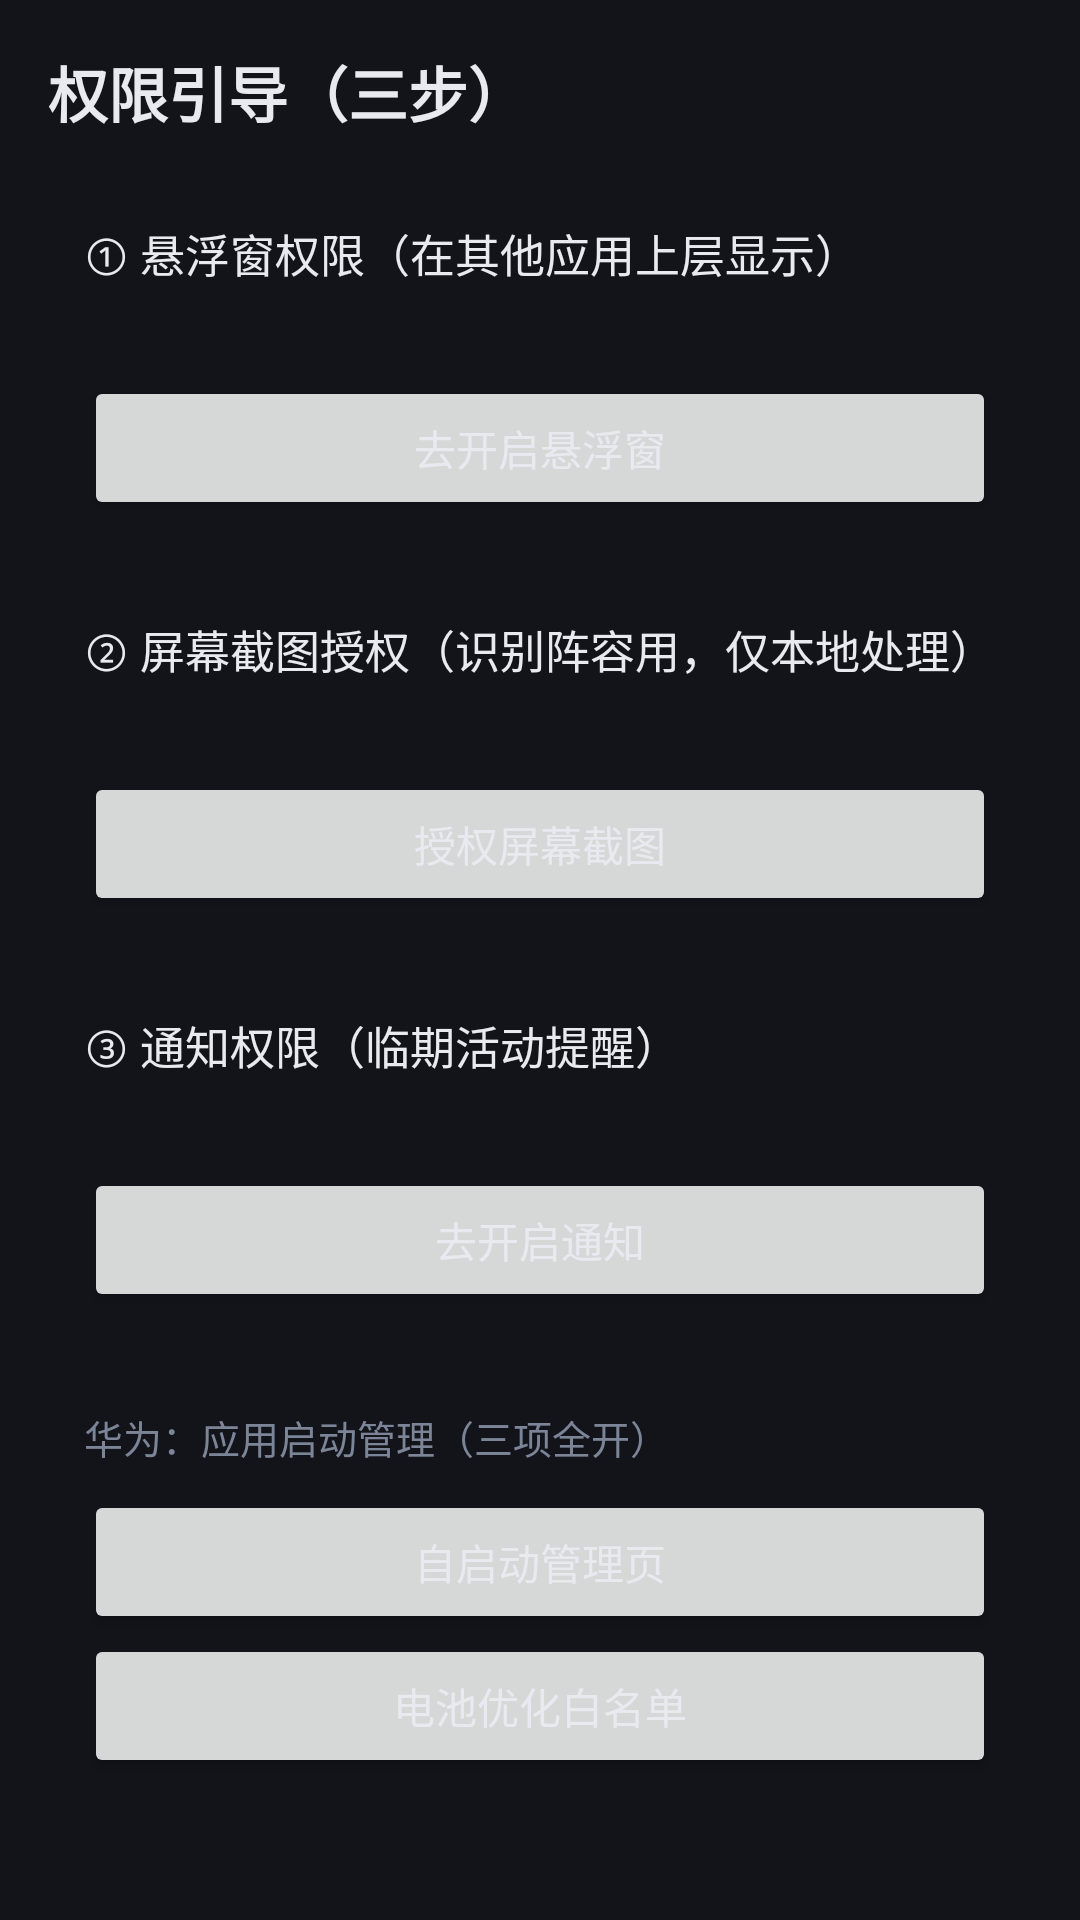

Write the Android layout XML for this screen, with the resource values it uses.
<!-- AndroidManifest.xml: application theme Theme.BingBing -->
<!-- res/layout/activity_permission_guide.xml -->
<?xml version="1.0" encoding="utf-8"?>
<ScrollView xmlns:android="http://schemas.android.com/apk/res/android"
    android:layout_width="match_parent"
    android:layout_height="match_parent"
    android:background="@color/bg_dark">

    <LinearLayout
        android:layout_width="match_parent"
        android:layout_height="wrap_content"
        android:orientation="vertical"
        android:padding="16dp">

        <TextView
            android:layout_width="wrap_content"
            android:layout_height="wrap_content"
            android:text="@string/perm_title"
            android:textColor="@color/text_primary"
            android:textSize="20sp"
            android:textStyle="bold" />

        <LinearLayout style="@style/CardBox"
            android:layout_width="match_parent"
            android:layout_height="wrap_content"
            android:layout_marginTop="16dp"
            android:orientation="vertical">

            <TextView
                android:layout_width="wrap_content"
                android:layout_height="wrap_content"
                android:text="@string/perm_step1"
                android:textColor="@color/text_primary"
                android:textSize="15sp" />

            <TextView
                android:id="@+id/tvOverlayState"
                android:layout_width="wrap_content"
                android:layout_height="wrap_content"
                android:layout_marginTop="4dp"
                android:textColor="@color/risk"
                android:textSize="13sp" />

            <Button
                android:id="@+id/btnOverlay"
                android:layout_width="match_parent"
                android:layout_height="wrap_content"
                android:layout_marginTop="8dp"
                android:text="@string/perm_btn_overlay" />
        </LinearLayout>

        <LinearLayout style="@style/CardBox"
            android:layout_width="match_parent"
            android:layout_height="wrap_content"
            android:layout_marginTop="8dp"
            android:orientation="vertical">

            <TextView
                android:layout_width="wrap_content"
                android:layout_height="wrap_content"
                android:text="@string/perm_step2"
                android:textColor="@color/text_primary"
                android:textSize="15sp" />

            <TextView
                android:id="@+id/tvCaptureState"
                android:layout_width="wrap_content"
                android:layout_height="wrap_content"
                android:layout_marginTop="4dp"
                android:textColor="@color/risk"
                android:textSize="13sp" />

            <Button
                android:id="@+id/btnCapture"
                android:layout_width="match_parent"
                android:layout_height="wrap_content"
                android:layout_marginTop="8dp"
                android:text="@string/perm_btn_capture" />
        </LinearLayout>

        <LinearLayout style="@style/CardBox"
            android:layout_width="match_parent"
            android:layout_height="wrap_content"
            android:layout_marginTop="8dp"
            android:orientation="vertical">

            <TextView
                android:layout_width="wrap_content"
                android:layout_height="wrap_content"
                android:text="@string/perm_step3"
                android:textColor="@color/text_primary"
                android:textSize="15sp" />

            <TextView
                android:id="@+id/tvNotificationState"
                android:layout_width="wrap_content"
                android:layout_height="wrap_content"
                android:layout_marginTop="4dp"
                android:textColor="@color/risk"
                android:textSize="13sp" />

            <Button
                android:id="@+id/btnNotification"
                android:layout_width="match_parent"
                android:layout_height="wrap_content"
                android:layout_marginTop="8dp"
                android:text="@string/perm_btn_notification" />
        </LinearLayout>

        <LinearLayout style="@style/CardBox"
            android:layout_width="match_parent"
            android:layout_height="wrap_content"
            android:layout_marginTop="8dp"
            android:layout_marginBottom="16dp"
            android:orientation="vertical">

            <TextView
                android:layout_width="wrap_content"
                android:layout_height="wrap_content"
                android:text="@string/perm_btn_autostart"
                android:textColor="@color/text_secondary"
                android:textSize="13sp" />

            <Button
                android:id="@+id/btnAutostart"
                android:layout_width="match_parent"
                android:layout_height="wrap_content"
                android:layout_marginTop="8dp"
                android:text="自启动管理页" />

            <Button
                android:id="@+id/btnBattery"
                android:layout_width="match_parent"
                android:layout_height="wrap_content"
                android:text="电池优化白名单" />
        </LinearLayout>
    </LinearLayout>
</ScrollView>
<!-- resources referenced by this layout -->
<resources>
  <color name="bg_dark">#12141A</color>
  <color name="risk">#FF6B6B</color>
  <color name="text_primary">#E8EAF0</color>
  <color name="text_secondary">#7C8598</color>
  <string name="perm_btn_autostart">华为：应用启动管理（三项全开）</string>
  <string name="perm_btn_capture">授权屏幕截图</string>
  <string name="perm_btn_notification">去开启通知</string>
  <string name="perm_btn_overlay">去开启悬浮窗</string>
  <string name="perm_step1">① 悬浮窗权限（在其他应用上层显示）</string>
  <string name="perm_step2">② 屏幕截图授权（识别阵容用，仅本地处理）</string>
  <string name="perm_step3">③ 通知权限（临期活动提醒）</string>
  <string name="perm_title">权限引导（三步）</string>
  <style name="CardBox">
          <item name="android:background">@drawable/bg_card</item>
          <item name="android:padding">12dp</item>
      </style>
  <style name="Theme.BingBing" parent="Theme.MaterialComponents.DayNight.NoActionBar">
          <item name="colorPrimary">@color/accent</item>
          <item name="colorSecondary">@color/accent</item>
          <item name="android:colorBackground">@color/bg_dark</item>
          <item name="colorSurface">@color/card_bg</item>
          <item name="android:textColorPrimary">@color/text_primary</item>
          <item name="android:textColorSecondary">@color/text_secondary</item>
          <item name="android:windowBackground">@color/bg_dark</item>
          <item name="android:statusBarColor">@color/bg_dark</item>
          <item name="android:navigationBarColor">@color/bg_dark</item>
          <item name="android:windowLightStatusBar">false</item>
      </style>
  <color name="accent">#4C8DFF</color>
  <color name="card_bg">#1A1D26</color>
</resources>
